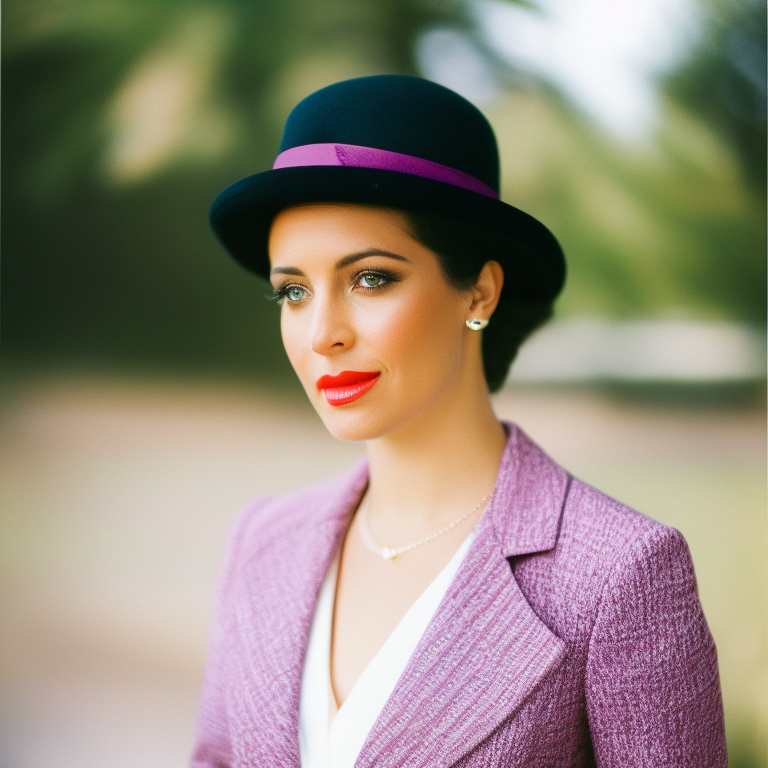
Generation parameters embedded in this image by AUTOMATIC1111 Stable Diffusion web UI or a fork of it (Forge, ...) (PNG 'parameters' text chunk):
a modern portrait photograph of a woman, 85mm film, sharp focus, colorful
Negative prompt: blurry, blurred, cartoon, fake, painting, 3d, borders, frame, low poly, ugly, fat, morbid, deformed, disfigured, mutilated, mutation, gross proportions, bad anatomy, cloned face, poorly drawn face, extra limbs, missing limbs, malformed limbs, extra fingers, fused fingers, too many fingers, extra arms, missing arms, extra legs, missing legs, extra fingers, mutated hands, poorly drawn hands, mutated feet, extra feet, out of frame, long neck
Steps: 35, Sampler: Euler a, CFG scale: 7.5, Seed: 260510333, Size: 768x768, Model hash: 4bdfc29c, Model: SD2_v2-1_768-ema-pruned